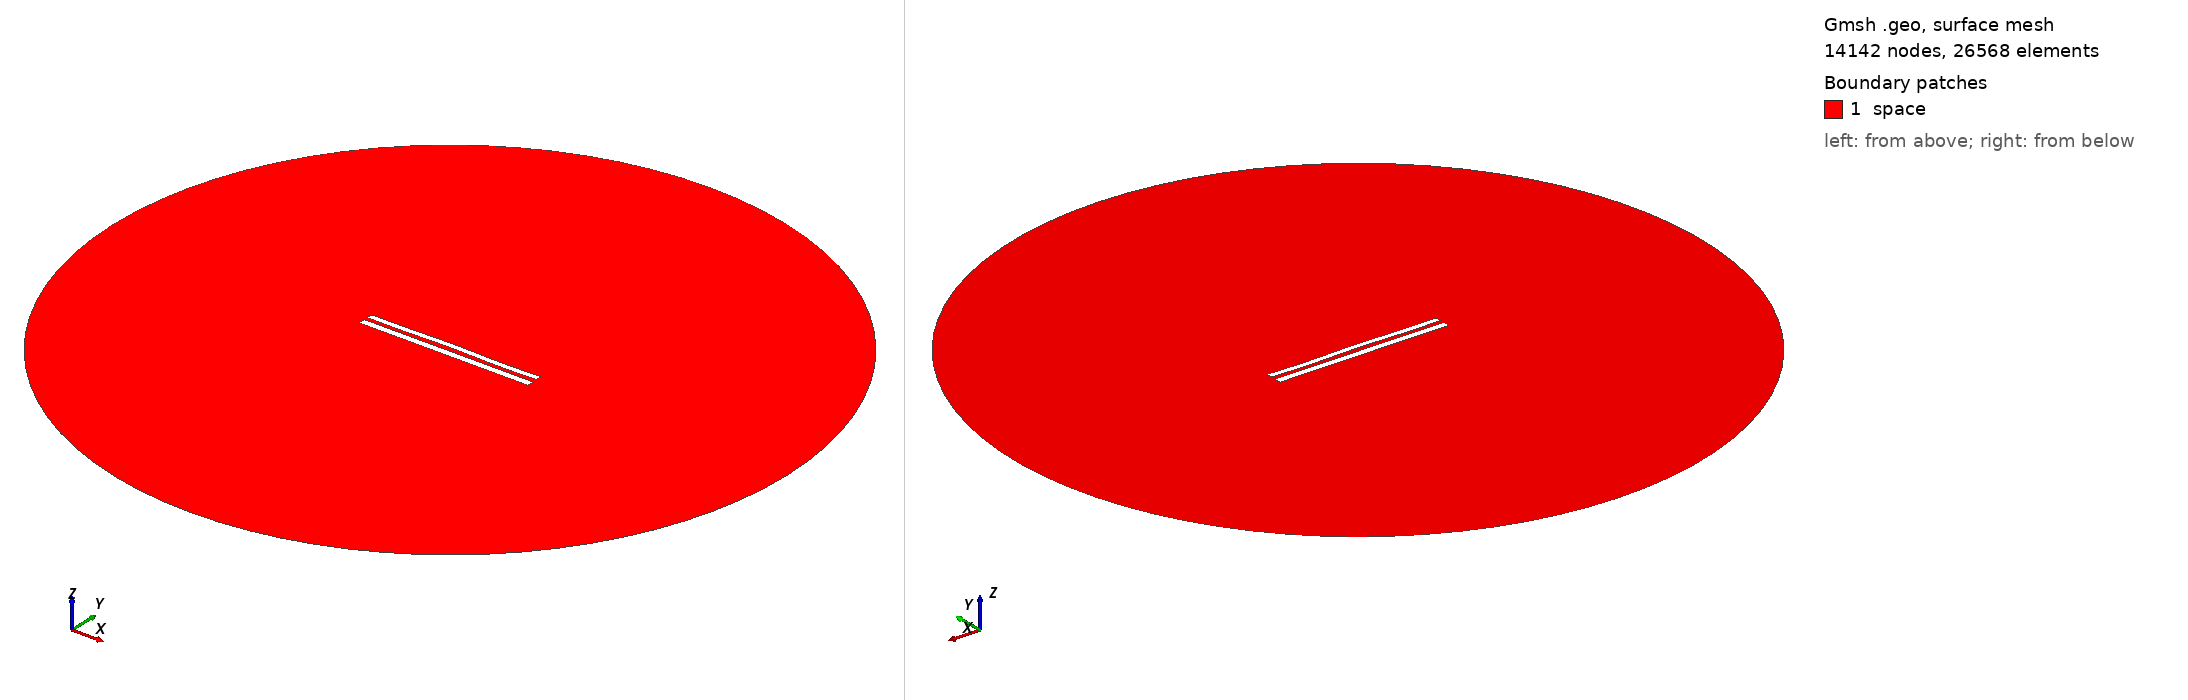

Gmsh geometry script, surface-meshed: 14142 nodes, 26568 surface elements. Boundary patches (legend numbers): 1 space. Left view from above one corner, right view from below the opposite corner. Legend entries are the model's physical surfaces. The drawing asked Gmsh for element sizes between 1% and 20% of the model's largest extent; the script's own settings can give other sizes.

=== 8741.geo (drawn) ===
//---------------------------------------
// Geometry kernel
//---------------------------------------

SetFactory("OpenCASCADE");



//---------------------------------------
// Parameters of the geometry
//---------------------------------------

// Overetch of the upper plate
overetch = 0.25;

// Distance between the plates
distance = 2.25;

// Discretization over the x axis (for the deformation)
nx = 50; 

// Length of the plate
L = 100 - overetch; 

// Number of modes
n = 4; 

// 1st mode coefficient
coeff(1) = 0.15;
beta(1) = 0.596864 * 3.1415926535 / L;

// 2nd mode coefficient
coeff(2) = 0.15;
beta(2) = 1.49418 * 3.1415926535 / L;

// 3rd mode coefficient
coeff(3) = 0.07499999999999998;
beta(3) = 2.50025 * 3.1415926535 / L;

// 4th mode coefficient
coeff(4) = -0.15;
beta(4) = 3.49999 * 3.1415926535 / L;



//---------------------------------------
// Upper plate (deformed rectangle)
//---------------------------------------

// Coordiantes of the upper plate
xmin = -50;
xmax = 50 - overetch;

// Height of the upper plate
yheight = 4 - 2 * overetch;

// Indexes of the points
UpperID[] = {};
LowerID[] = {};
LeftID[] = {};
RightID[] = {};

// Point index
p = 1;

// Horizontal edges
For i In {1:nx}
    x = xmin + (i-1)*(xmax - xmin)/(nx-1);

    y_bottom = distance / 2 + overetch;
    For j In {1:n}
        C = (Cosh(beta(j)*L) + Cos(beta(j)*L)) / (Sinh(beta(j)*L) + Sin(beta(j)*L));
        y_bottom  = y_bottom + coeff(j) * (Cosh(beta(j)*(x+50)) - Cos(beta(j)*(x+50)) - C * (Sinh(beta(j)*(x+50)) - Sin(beta(j)*(x+50))));
    EndFor

    y_top = y_bottom + yheight;

    Point(p) = {x, y_top, 0, 1.0};
    UpperID[i] = p;
    p = p + 1;

    Point(p) = {x, y_bottom, 0, 1.0};
    LowerID[i] = p;
    p = p + 1;
EndFor

// Create point lists
UpperPts[] = {}; LowerPts[] = {};
For i In {1:nx}
  UpperPts[] += {UpperID[i]};
  LowerPts[] += {LowerID[i]};
EndFor

// Build splines
Spline(1) = {UpperPts[]};
Spline(2) = {LowerPts[]};
Line(3) = {LowerPts[nx-1], UpperPts[nx-1]};
Line(4) = {LowerPts[0], UpperPts[0]};

// Build the plane surface
Curve Loop(1) = {2, 3, -1, -4};
Plane Surface(1) = {1};



//---------------------------------------
// Lower plate (rectangle)
//---------------------------------------

// Vertices
Point(1001) = {-50, -1, 0, 1.0};
Point(1002) = { 50, -1, 0, 1.0};
Point(1003) = { 50,  -5, 0, 1.0};
Point(1004) = {-50,  -5, 0, 1.0};

// Edges
Line(5) = {1001, 1002};
Line(6) = {1002, 1003};
Line(7) = {1003, 1004};
Line(8) = {1004, 1001};

// Plane surface
Line Loop(2) = {5, 6, 7, 8};
Plane Surface(2) = {2}; 



//---------------------------------------
// Outer (fictious) boundary
//---------------------------------------

// Points
Point(1005) = {0, 0, 0};       // Center
Point(1006) = {200, 0, 0};     // Start point
Point(1007) = {0, 200, 0};     // 90 degrees
Point(1008) = {-200, 0, 0};    // 180 degrees
Point(1009) = {0, -200, 0};    // 270 degrees

// Circle arcs (each needs start, center, end)
Circle(9) = {1006, 1005, 1007};
Circle(10) = {1007, 1005, 1008};
Circle(11) = {1008, 1005, 1009};
Circle(12) = {1009, 1005, 1006};

// Plane surface for the entire domain
Curve Loop(3) = {9, 10, 11, 12};
Surface(3) = {3};

// Subtract the plates from the whole domain to obtain the actual domain where we want to solve the equations
BooleanDifference{ Surface{3}; Delete; }{ Surface{1}; Surface{2}; Delete; }




//---------------------------------------
// Transfinite Lines/Curves
//---------------------------------------

// Set the number of points on the boundaries
r = 7;

// Plates
Transfinite Curve {1, 2} = 50*r Using Progression 1;
Transfinite Curve {3, 4} = 2*r Using Progression 1;
Transfinite Line {5, 7} = 50*r Using Progression 1;
Transfinite Line {6, 8} = 2*r Using Progression 1;

// Outer boundary
Transfinite Line {9, 10, 11, 12} = 20 Using Progression 1;



//---------------------------------------
// Physical groups
//---------------------------------------                

// Physical curves (boundaries)
Physical Line("force_segment", 10) = {2};
Physical Line("upper_plate", 11) = {1, 3, 4};
Physical Line("lower_plate", 12) = {5, 6, 7, 8};
Physical Line("boundary", 20) = {9, 10, 11, 12};

// Physical Surfaces
Physical Surface("space", 30) = {3};



//---------------------------------------
// 6. Generate the Mesh
//---------------------------------------

// 2D mesh generation
Mesh 2;
